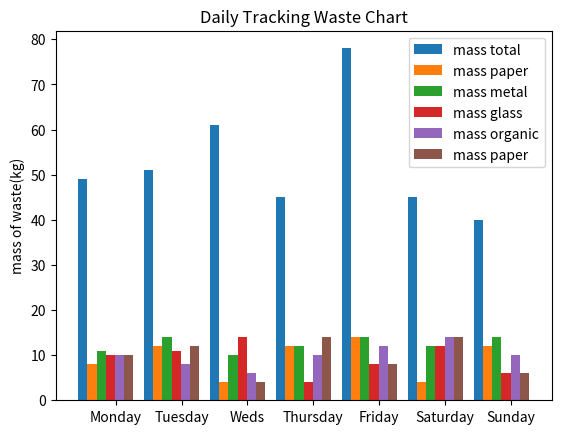

This figure's Python source:
import matplotlib.pyplot as plt
import numpy
width=0.14
days = ['Monday', 'Tuesday', 'Weds', 'Thursday', 'Friday', 'Saturday', 'Sunday']
mass_organic = [10, 8, 6, 10, 12, 14, 10]
mass_paper = [10, 12, 4, 14, 8, 14, 6]
mass_glass = [10, 11, 14, 4, 8, 12, 6]
mass_metal = [11, 14, 10, 12, 14, 12, 14]
mass_plastic = [8, 12, 4, 12, 14, 4, 12]
mass_total = [49, 51, 61, 45, 78, 45, 40]
values = numpy.arange(len(days))
mass_plastic_values = [i+width for i in values]
mass_metal_values = [i+width for i in mass_plastic_values]
mass_glass_values = [i+width for i in mass_metal_values]
mass_organic_values = [i+width for i in mass_glass_values]
mass_paper_values = [i+width for i in mass_organic_values]
print(values)
plt.bar(values,mass_total,width,label='mass total')
print(mass_plastic_values)
plt.bar(mass_plastic_values,mass_plastic,width,label='mass paper')
print(mass_metal_values)
plt.bar(mass_metal_values,mass_metal,width,label='mass metal')
print(mass_glass_values)
plt.bar(mass_glass_values,mass_glass,width,label='mass glass')
print(mass_organic_values)
plt.bar(mass_organic_values,mass_organic,width,label='mass organic')
print(mass_paper_values)
plt.bar(mass_paper_values,mass_paper,width,label='mass paper')
plt.title('Daily Tracking Waste Chart')
plt.ylabel('mass of waste(kg)')
plt.xticks(values+0.5,days)
plt.legend()
plt.show()